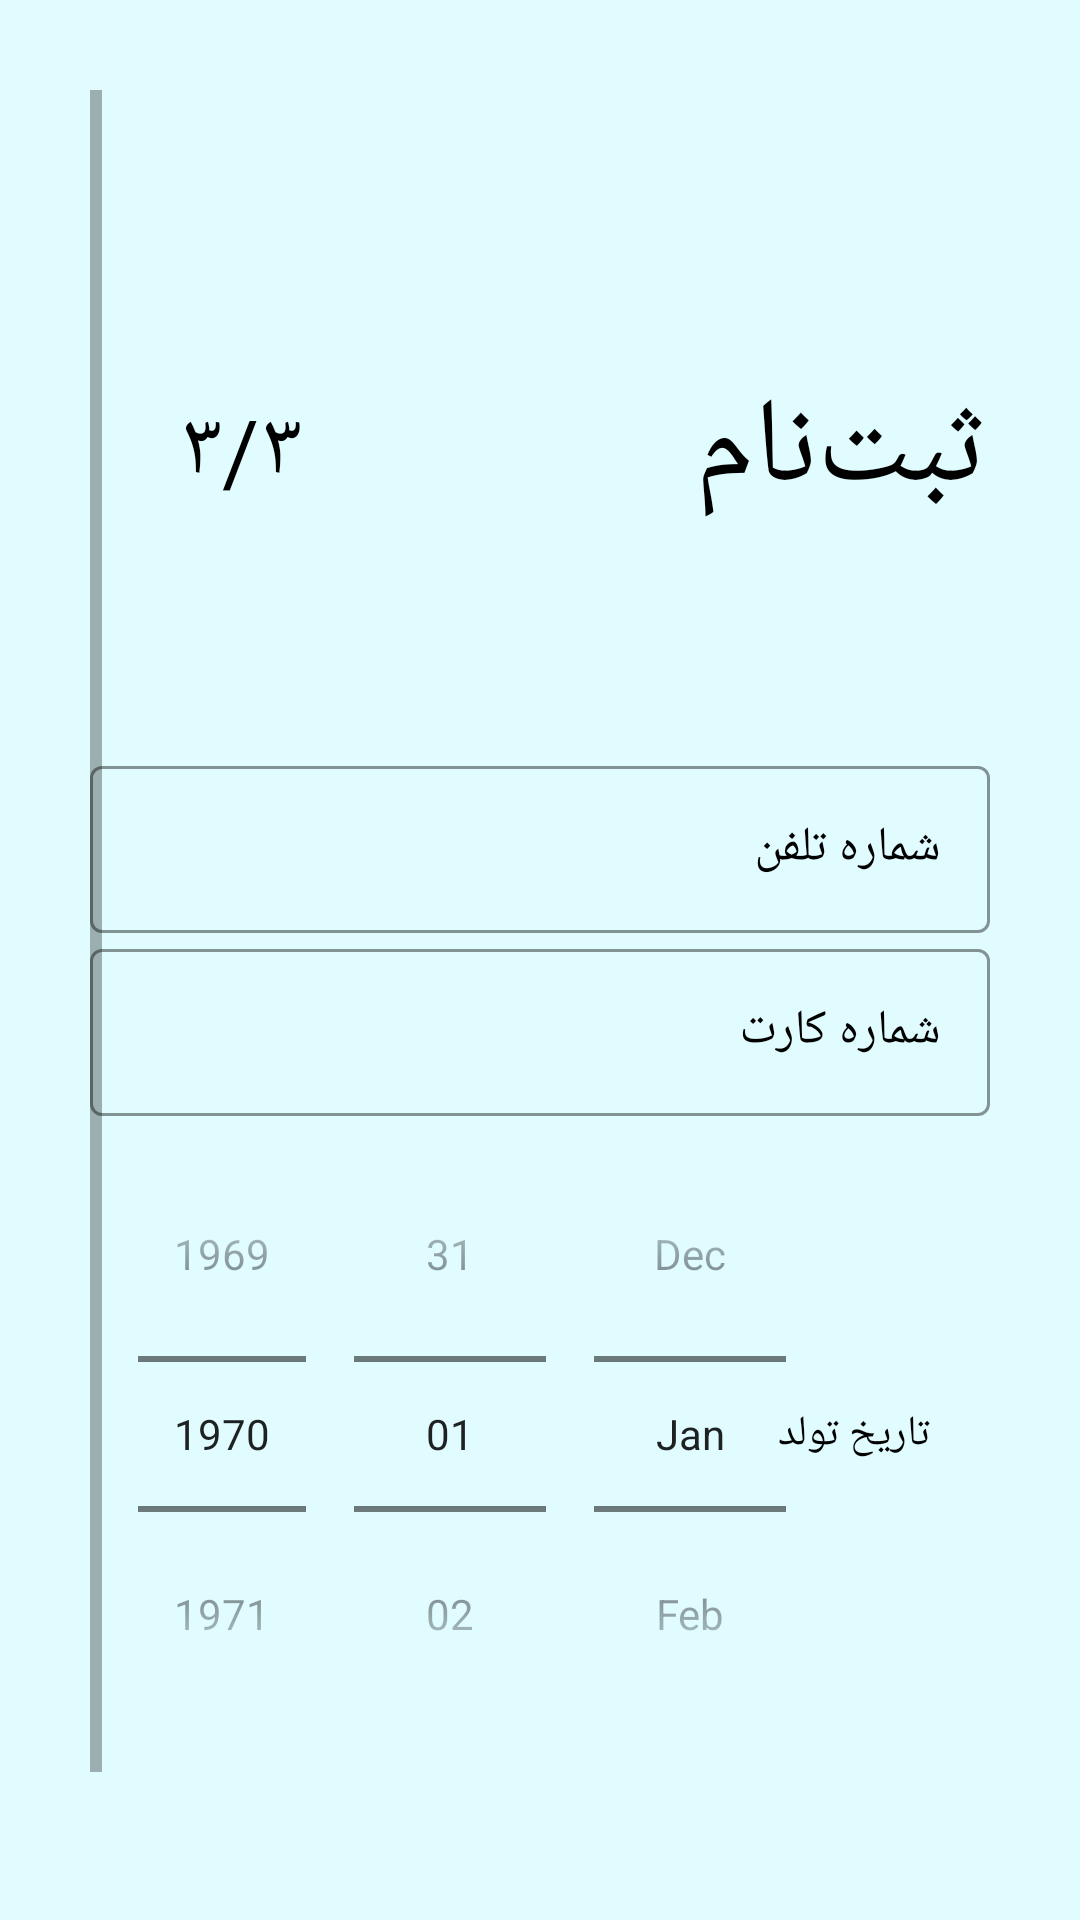

Write the Android layout XML for this screen, with the resource values it uses.
<!-- AndroidManifest.xml: activity theme Theme.ConsoulingApp.NoActionBar -->
<!-- res/layout/activity_third_register.xml -->
<?xml version="1.0" encoding="utf-8"?>
<ScrollView xmlns:android="http://schemas.android.com/apk/res/android"
    xmlns:app="http://schemas.android.com/apk/res-auto"
    xmlns:tools="http://schemas.android.com/tools"
    android:layout_width="match_parent"
    android:layout_height="match_parent"
    android:background="@color/register_login_bg"
    android:padding="30dp"
    android:layoutDirection="rtl"
    android:textDirection="rtl"
    android:transitionName="transition_register"
    tools:context=".ui.register.ThirdRegisterActivity">

    <LinearLayout
        android:layout_width="match_parent"
        android:layout_height="wrap_content"
        android:layoutDirection="rtl"
        android:textDirection="rtl"
        android:orientation="vertical">


        <ImageView
            android:id="@+id/register_back_button"
            android:layout_width="wrap_content"
            android:layout_height="wrap_content"
            android:padding="5dp"
            android:transitionName="transition_back_arrow_btn" />



        <RelativeLayout
            android:layout_width="match_parent"
            android:layout_height="wrap_content"
            android:layout_marginTop="50dp">


            <TextView
                android:id="@+id/register_title_text"
                android:layout_width="wrap_content"
                android:layout_height="wrap_content"
                android:layout_centerVertical="true"
                android:text="ثبت‌نام"
                android:textAllCaps="true"
                android:textColor="@color/black"
                android:textSize="40sp"
                android:transitionName="transition_title_text" />


            <TextView
                android:id="@+id/register_slide_text"
                android:layout_width="100dp"
                android:layout_height="100dp"
                android:layout_alignParentLeft="true"
                android:layout_centerVertical="true"
                android:layout_marginTop="20dp"
                android:background="@drawable/circle_black_border"
                android:gravity="center"
                android:padding="10dp"
                android:text="۳/۳"
                android:textAlignment="center"
                android:textColor="@color/black"
                android:textSize="30sp"
                android:transitionName="transition_slide_text" />


        </RelativeLayout>


        <LinearLayout
            android:layout_width="match_parent"
            android:layout_height="wrap_content"
            android:layout_marginTop="40dp"
            android:orientation="vertical">

            <com.google.android.material.textfield.TextInputLayout
                android:id="@+id/register_phone_number"
                style="@style/Widget.MaterialComponents.TextInputLayout.OutlinedBox"
                android:layout_width="match_parent"
                android:layout_height="wrap_content"
                android:hint="شماره تلفن"
                android:textColorHint="@color/black"
                app:boxStrokeColor="@color/black"
                app:boxStrokeWidthFocused="2dp"
                app:endIconMode="clear_text"
                app:endIconTint="@color/black"
                app:hintTextColor="@color/black"
                app:startIconTint="@color/black">


                <com.google.android.material.textfield.TextInputEditText
                    android:layout_width="match_parent"
                    android:layout_height="match_parent"
                    android:inputType="phone"
                    android:textColor="@color/black"
                    android:textCursorDrawable="@null" />


            </com.google.android.material.textfield.TextInputLayout>


            <com.google.android.material.textfield.TextInputLayout
                android:id="@+id/register_credit_card_no"
                style="@style/Widget.MaterialComponents.TextInputLayout.OutlinedBox"
                android:layout_width="match_parent"
                android:layout_height="wrap_content"
                android:hint="شماره کارت"
                android:textColorHint="@color/black"
                app:boxStrokeColor="@color/black"
                app:boxStrokeWidthFocused="2dp"
                app:endIconMode="clear_text"
                app:endIconTint="@color/black"
                app:hintTextColor="@color/black"
                app:startIconTint="@color/black">


                <com.google.android.material.textfield.TextInputEditText
                    android:layout_width="match_parent"
                    android:layout_height="match_parent"
                    android:inputType="numberDecimal"
                    android:textColor="@color/black"
                    android:textCursorDrawable="@null" />

            </com.google.android.material.textfield.TextInputLayout>
            <RelativeLayout
                android:layout_width="match_parent"
                android:layout_height="wrap_content">

                <TextView
                    android:id="@+id/register_birthday_text"
                    android:layout_width="wrap_content"
                    android:layout_height="wrap_content"
                    android:layout_centerVertical="true"
                    android:text="تاریخ تولد"
                    android:layout_marginRight="20dp"

                    android:textAllCaps="true"
                    android:textColor="@color/black"
                    android:transitionName="transition_title_text" />

                <DatePicker
                    android:id="@+id/register_birthday"
                    android:layout_width="match_parent"
                    android:layout_height="wrap_content"
                    android:layout_marginRight="60dp"
                    android:calendarViewShown="false"
                    android:datePickerMode="spinner"
                    android:tooltipText="تاریخ تولد" />
            </RelativeLayout>


        </LinearLayout>


        <Button
            android:id="@+id/register_next_button"
            android:layout_width="match_parent"
            android:layout_height="wrap_content"
            android:layout_marginTop="30dp"
            android:background="#6AF3FF"
            android:elevation="5dp"
            android:onClick="register"
            android:text="ثبت‌نام"
            android:textColor="@color/black"
            android:transitionName="transition_next_btn" />




    </LinearLayout>


</ScrollView>
<!-- resources referenced by this layout -->
<resources>
  <color name="black">#FF000000</color>
  <color name="register_login_bg">#E0FCFF</color>
  <style name="Theme.ConsoulingApp.NoActionBar">
          <item name="windowActionBar">false</item>
          <item name="windowNoTitle">true</item>
      </style>
</resources>
